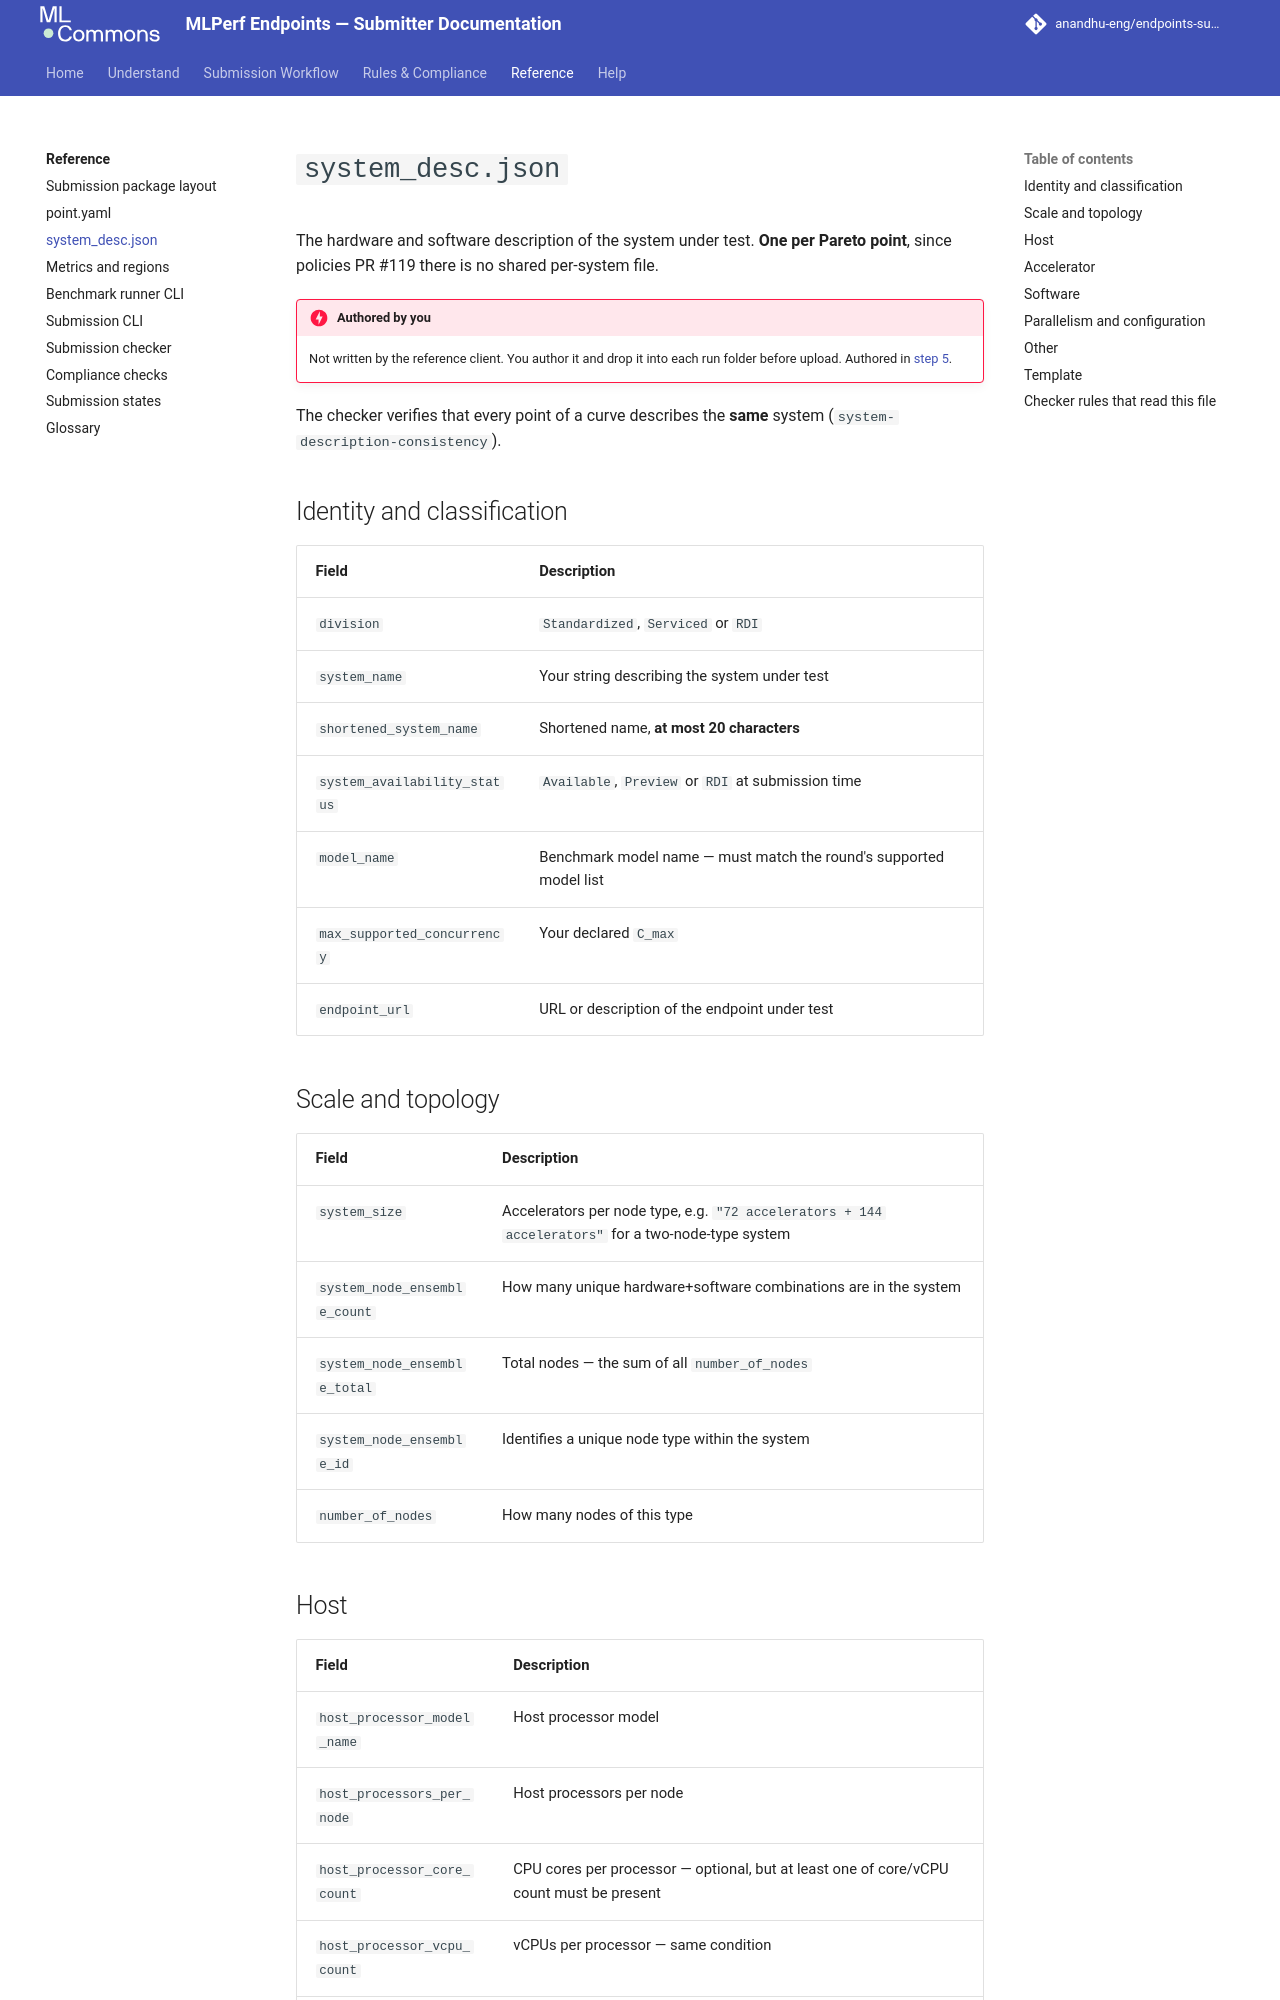

repository: anandhu-eng/endpoints-submission-docs · page: reference/system-desc-json/index.html · generator: mkdocs

# `system_desc.json`

The hardware and software description of the system under test. **One per Pareto point**, since
policies PR #119 there is no shared per-system file.

!!! danger "Authored by you"
    Not written by the reference client. You author it and drop it into each run folder before
    upload. Authored in [step 5](../workflow/author-disclosures.md).

The checker verifies that every point of a curve describes the **same** system
(`system-description-consistency`).

## Identity and classification

| Field | Description |
|---|---|
| `division` | `Standardized`, `Serviced` or `RDI` |
| `system_name` | Your string describing the system under test |
| `shortened_system_name` | Shortened name, **at most 20 characters** |
| `system_availability_status` | `Available`, `Preview` or `RDI` at submission time |
| `model_name` | Benchmark model name — must match the round's supported model list |
| `max_supported_concurrency` | Your declared `C_max` |
| `endpoint_url` | URL or description of the endpoint under test |

## Scale and topology

| Field | Description |
|---|---|
| `system_size` | Accelerators per node type, e.g. `"72 accelerators + 144 accelerators"` for a two-node-type system |
| `system_node_ensemble_count` | How many unique hardware+software combinations are in the system |
| `system_node_ensemble_total` | Total nodes — the sum of all `number_of_nodes` |
| `system_node_ensemble_id` | Identifies a unique node type within the system |
| `number_of_nodes` | How many nodes of this type |
